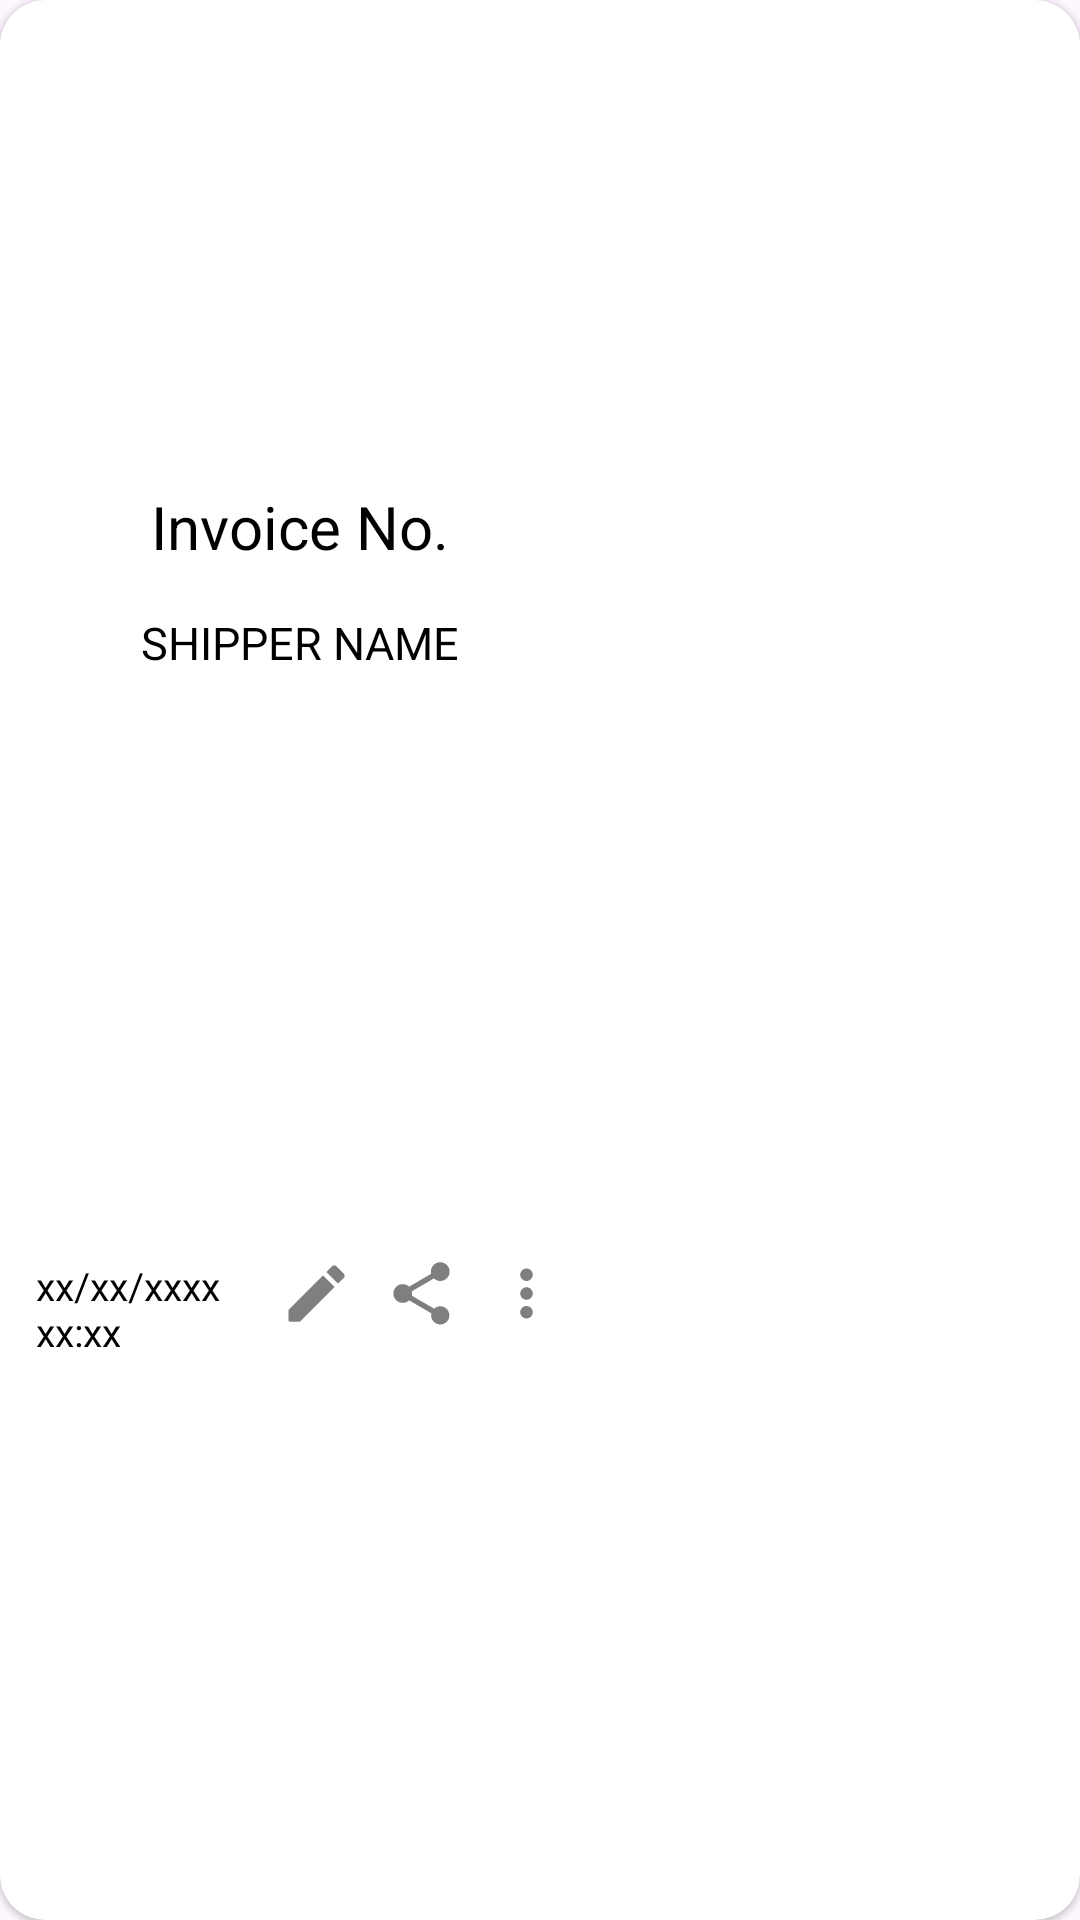

Write the Android layout XML for this screen, with the resource values it uses.
<!-- AndroidManifest.xml: application theme Theme.CICLabsIndia -->
<!-- res/layout/custom_layout_card_stylish.xml -->
<com.google.android.material.card.MaterialCardView xmlns:android="http://schemas.android.com/apk/res/android"
    xmlns:app="http://schemas.android.com/apk/res-auto"
    style="@style/Widget.Material3.CardView.Elevated"
    android:layout_width="wrap_content"
    android:layout_height="wrap_content"
    android:layout_margin="10sp"
    android:clickable="true"
    android:focusable="true"
    app:cardBackgroundColor="@color/white"
    app:cardCornerRadius="15sp">

    <LinearLayout
        android:id="@+id/card"
        android:layout_width="200sp"
        android:layout_height="match_parent"
        android:gravity="center"
        android:orientation="vertical"
        android:padding="7sp">

        <ImageView
            android:id="@+id/imageView"
            android:layout_width="wrap_content"
            android:layout_height="150sp"
            android:contentDescription="@string/document_type" />

        <TextView
            android:id="@+id/textView1"
            android:layout_width="wrap_content"
            android:layout_height="wrap_content"
            android:layout_marginVertical="5sp"
            android:text="@string/invoice_no"
            android:textColor="@color/black"
            android:textSize="20sp" />

        <TextView
            android:id="@+id/textView2"
            android:layout_width="match_parent"
            android:layout_height="wrap_content"
            android:layout_marginTop="10sp"
            android:text="@string/shipper_name_uppercase"
            android:textAlignment="center"
            android:textColor="@color/black"
            android:textSize="15sp" />

        <LinearLayout
            android:layout_width="match_parent"
            android:layout_height="match_parent"
            android:layout_gravity="end"
            android:layout_marginTop="15sp"
            android:layout_marginBottom="10sp"
            android:gravity="center"
            android:orientation="horizontal">

            <TextView
                android:id="@+id/textView3"
                android:layout_width="0dp"
                android:layout_height="wrap_content"
                android:layout_marginHorizontal="5sp"
                android:layout_marginTop="5sp"
                android:layout_weight="1"
                android:text="@string/xx_xx_xxxx_xx_xx"
                android:textColor="@color/black"
                android:textSize="13sp" />

            <ImageButton
                android:id="@+id/button1"
                android:layout_width="25sp"
                android:layout_height="25sp"
                android:layout_marginHorizontal="5sp"
                android:background="@drawable/icon_edit"
                android:contentDescription="@string/edit" />

            <ImageButton
                android:id="@+id/button2"
                android:layout_width="25sp"
                android:layout_height="25sp"
                android:layout_marginHorizontal="5sp"
                android:background="@drawable/icon_share"
                android:contentDescription="@string/share" />

            <ImageButton
                android:id="@+id/button3"
                android:layout_width="25sp"
                android:layout_height="25sp"
                android:layout_marginHorizontal="5sp"
                android:background="@drawable/icon_more"
                android:contentDescription="@string/more" />

        </LinearLayout>

    </LinearLayout>

</com.google.android.material.card.MaterialCardView>
<!-- resources referenced by this layout -->
<resources>
  <color name="black">#FF000000</color>
  <color name="white">#FFFFFFFF</color>
  <!-- drawable icon_edit (drawable) -->
  <vector
      xmlns:android="http://schemas.android.com/apk/res/android"
      android:height="24dp"
      android:tint="@color/dark_grey_1"
      android:viewportHeight="24"
      android:viewportWidth="24"
      android:width="24dp" >
  
      <path
          android:fillColor="@android:color/white"
          android:pathData="M3,17.46v3.04c0,0.28 0.22,0.5 0.5,0.5h3.04c0.13,0 0.26,-0.05 0.35,-0.15L17.81,9.94l-3.75,-3.75L3.15,17.1c-0.1,0.1 -0.15,0.22 -0.15,0.36zM20.71,7.04c0.39,-0.39 0.39,-1.02 0,-1.41l-2.34,-2.34c-0.39,-0.39 -1.02,-0.39 -1.41,0l-1.83,1.83 3.75,3.75 1.83,-1.83z"/>
  
  </vector>
  <!-- drawable icon_more (drawable) -->
  <vector
      android:height="24dp"
      android:tint="@color/dark_grey_1"
      android:viewportHeight="24"
      android:viewportWidth="24"
      android:width="24dp"
      xmlns:android="http://schemas.android.com/apk/res/android">
  
      <path
          android:fillColor="@android:color/white"
          android:pathData="M12,8c1.1,0 2,-0.9 2,-2s-0.9,-2 -2,-2 -2,0.9 -2,2 0.9,2 2,
                          2zM12,10c-1.1,0 -2,0.9 -2,2s0.9,2 2,2 2,-0.9 2,-2 -0.9,-2 -2,
                         -2zM12,16c-1.1,0 -2,0.9 -2,2s0.9,2 2,2 2,-0.9 2,-2 -0.9,-2 -2,-2z"/>
  
  </vector>
  <!-- drawable icon_share (drawable) -->
  <vector
      xmlns:android="http://schemas.android.com/apk/res/android"
      android:height="24dp"
      android:tint="@color/dark_grey_1"
      android:viewportHeight="24"
      android:viewportWidth="24"
      android:width="24dp">
  
      <path
          android:fillColor="@android:color/white"
          android:pathData="M18,16.08c-0.76,0 -1.44,0.3 -1.96,0.77L8.91,12.7c0.05,-0.23 0.09,-0.46 0.09,-0.7s-0.04,-0.47 -0.09,-0.7l7.05,-4.11c0.54,0.5 1.25,0.81 2.04,0.81 1.66,0 3,-1.34 3,-3s-1.34,-3 -3,-3 -3,1.34 -3,3c0,0.24 0.04,0.47 0.09,0.7L8.04,9.81C7.5,9.31 6.79,9 6,9c-1.66,0 -3,1.34 -3,3s1.34,3 3,3c0.79,0 1.5,-0.31 2.04,-0.81l7.12,4.16c-0.05,0.21 -0.08,0.43 -0.08,0.65 0,1.61 1.31,2.92 2.92,2.92s2.92,-1.31 2.92,-2.92 -1.31,-2.92 -2.92,-2.92z"/>
  
  </vector>
  <string name="document_type">Document Type</string>
  <string name="edit">Edit</string>
  <string name="invoice_no">Invoice No.</string>
  <string name="more">More</string>
  <string name="share">Share</string>
  <string name="shipper_name_uppercase">SHIPPER NAME</string>
  <string name="xx_xx_xxxx_xx_xx">xx/xx/xxxx xx:xx</string>
  <style name="Theme.CICLabsIndia" parent="Theme.Material3.DayNight.NoActionBar">
          
          <item name="colorPrimary">@color/blue</item>
          <item name="colorPrimaryVariant">@color/dark_blue</item>
          <item name="colorOnPrimary">@color/white</item>
          
          <item name="colorSecondary">@color/blue</item>
          <item name="colorSecondaryVariant">@color/dark_blue</item>
          <item name="colorOnSecondary">@color/black</item>
          
          <item name="android:statusBarColor" tools:targetApi="l">?attr/colorPrimaryVariant</item>
          
      </style>
  <color name="dark_grey_1">#FF7F7F7F</color>
  <color name="blue">#FF0E5C9E</color>
  <color name="dark_blue">#142749</color>
</resources>
